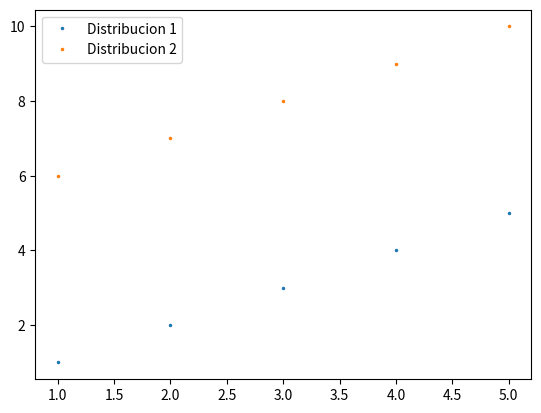

Write the Python code that produced this figure.
import matplotlib.pyplot as plt

def plot_with_labels(x,label_real,label_test):
    n = 0
    for lb_test, lb_real in zip(label_test, label_real):
        if lb_test == 1:
            plt.plot(x[n], 'r.')
        else:
            plt.plot(x[n], 'b.')
        if lb_test != lb_real:
            plt.plot(x[n], 'yx')
        n = n + 1

    plt.show()


def plot_distributions(x,px_1,px_2):
    plt.plot(x,px_1,'.',markersize=3,label='Distribucion 1')
    plt.plot(x,px_2,'.',markersize=3,label='Distribucion 2')
    plt.legend()
    plt.show()

if __name__ == '__main__':
    p1 = [1,2,3,4,5]
    p2 = [6,7,8,9,10]
    x = [1,2,3,4,5]
    plot_distributions(x,p1,p2)

